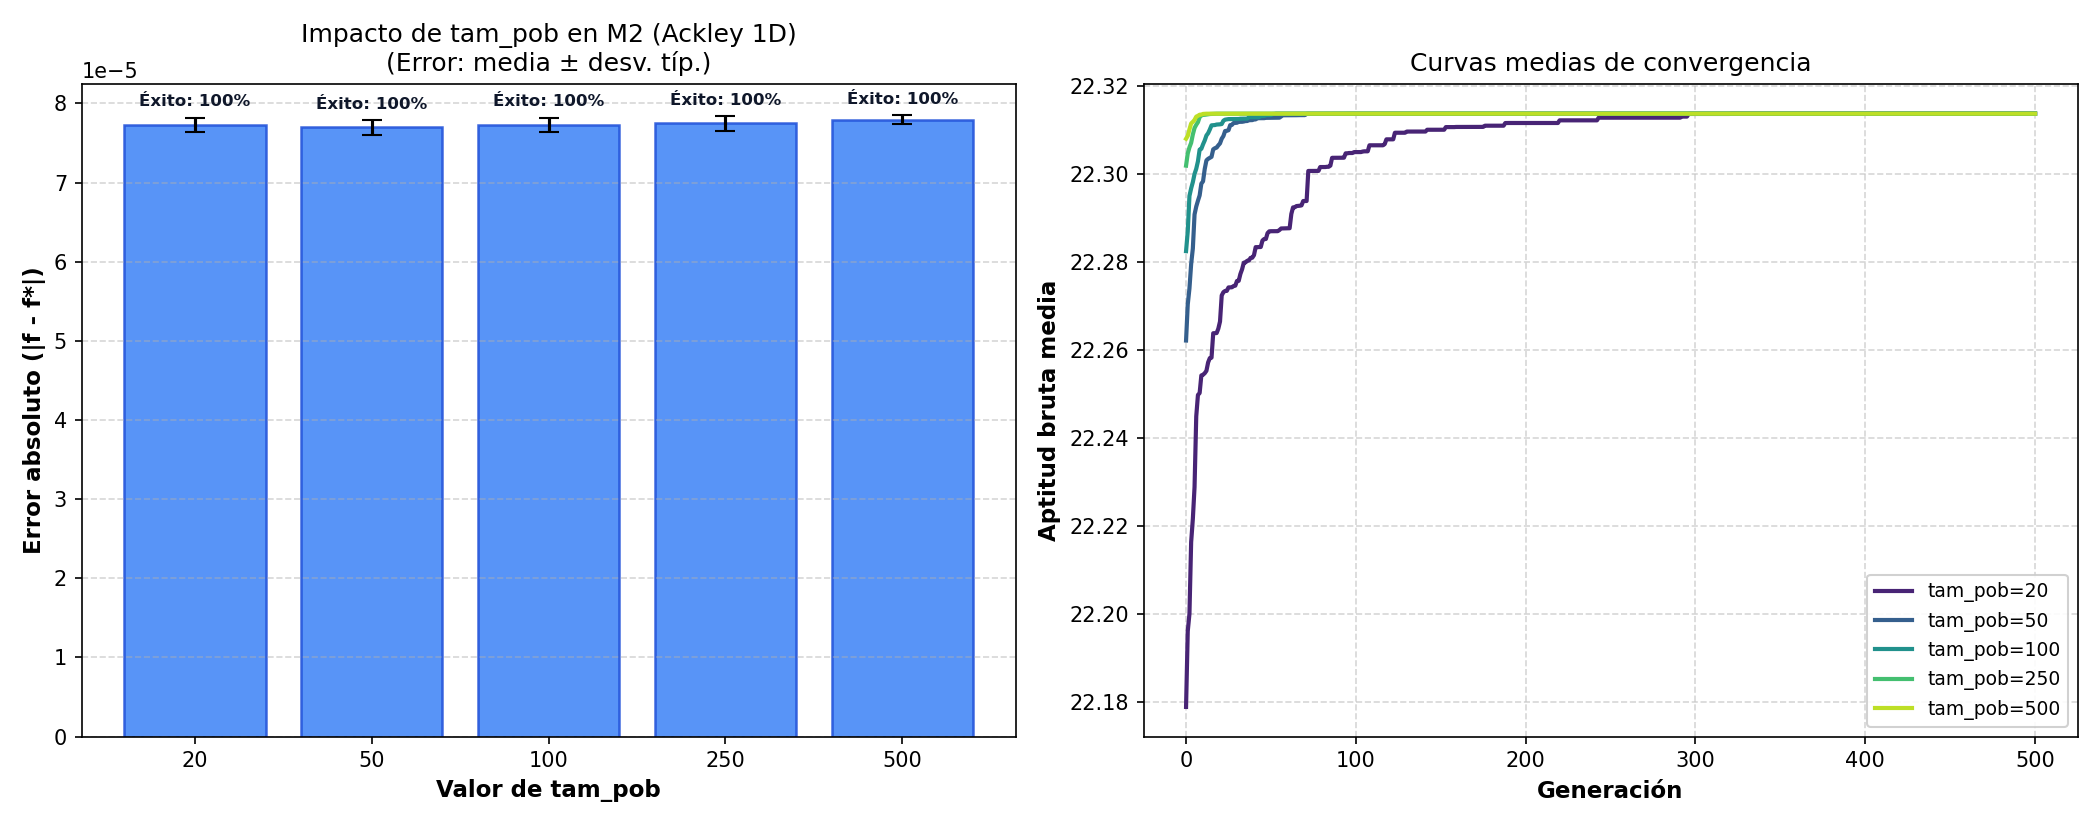

Source data for this figure (header and first rows):
param_name, param_value, func_id, n_runs, best_mean, best_std, best_median, best_min, best_max, error_mean, error_std, error_median, error_min, error_max, success_rate_pct, avg_gen_reached, avg_cpu_time
tam_pob, 20, M2, 30, 22.31, 9.367769646554739e-07, 22.31, 22.31, 22.31, 7.726869916595547e-05, 9.36776964655474e-07, 7.804384391363328e-05, 7.628473545651104e-05, 7.814654223636808e-05, 100.0, 1.367, 0.06722
tam_pob, 50, M2, 30, 22.31, 9.106186723076903e-07, 22.31, 22.31, 22.31, 7.696596237470507e-05, 9.106186723076902e-07, 7.628473545651104e-05, 7.628473545651104e-05, 7.814654223636808e-05, 100.0, 0.03333, 0.1081
tam_pob, 100, M2, 30, 22.31, 9.423292285311697e-07, 22.31, 22.31, 22.31, 7.727518682886607e-05, 9.423292285311698e-07, 7.813577547821637e-05, 7.628473545651104e-05, 7.814654223636808e-05, 100.0, 0.0, 0.1651
tam_pob, 250, M2, 30, 22.31, 9.122563762516401e-07, 22.31, 22.31, 22.31, 7.74635208584821e-05, 9.122563762516401e-07, 7.814654223636808e-05, 7.628473545651104e-05, 7.814654223636808e-05, 100.0, 0.0, 0.3536
tam_pob, 500, M2, 30, 22.31, 5.679721655765566e-07, 22.31, 22.31, 22.31, 7.796000266644399e-05, 5.679721655765566e-07, 7.814654223636808e-05, 7.628473545651104e-05, 7.814654223636808e-05, 100.0, 0.0, 0.689
